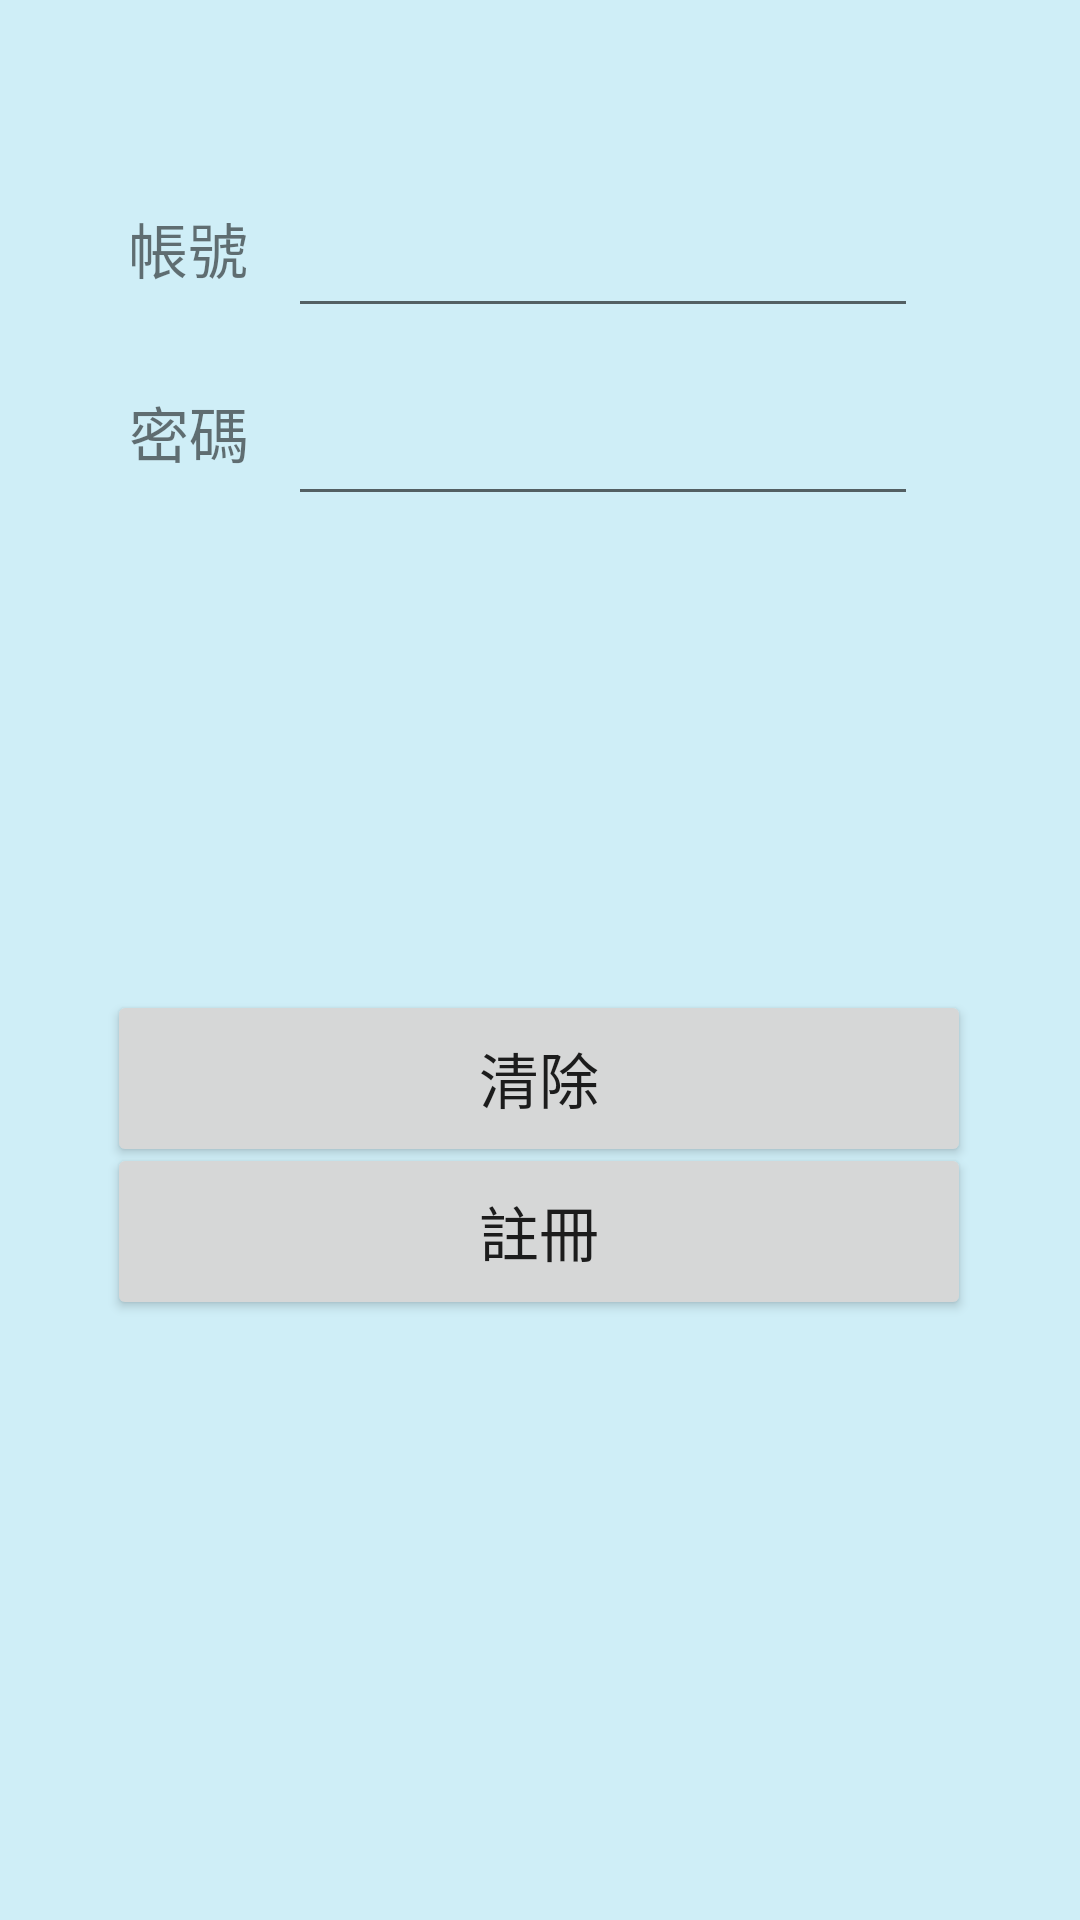

Layout XML and referenced resources for this Android screen:
<!-- AndroidManifest.xml: application theme Theme.2320 -->
<!-- res/layout/activity_register.xml -->
<?xml version="1.0" encoding="utf-8"?>
<androidx.constraintlayout.widget.ConstraintLayout xmlns:android="http://schemas.android.com/apk/res/android"
    xmlns:app="http://schemas.android.com/apk/res-auto"
    xmlns:tools="http://schemas.android.com/tools"
    android:layout_width="match_parent"
    android:layout_height="match_parent"
    android:background="#CFEEF7"
    tools:context=".register">

    <TextView
        android:id="@+id/textView"
        android:layout_width="84dp"
        android:layout_height="56dp"
        android:layout_marginTop="68dp"
        android:text="帳號"
        android:textSize="20sp"
        app:layout_constraintEnd_toEndOf="parent"
        app:layout_constraintHorizontal_bias="0.155"
        app:layout_constraintStart_toStartOf="parent"
        app:layout_constraintTop_toTopOf="parent" />

    <EditText
        android:id="@+id/login2"
        android:layout_width="wrap_content"
        android:layout_height="wrap_content"
        android:layout_marginTop="68dp"
        android:ems="10"
        android:inputType="textPersonName"
        app:layout_constraintEnd_toEndOf="parent"
        app:layout_constraintHorizontal_bias="0.641"
        app:layout_constraintStart_toStartOf="parent"
        app:layout_constraintTop_toTopOf="parent" />

    <TextView
        android:id="@+id/textView2"
        android:layout_width="78dp"
        android:layout_height="55dp"
        android:text="密碼"
        android:textSize="20sp"
        app:layout_constraintBottom_toBottomOf="parent"
        app:layout_constraintEnd_toEndOf="parent"
        app:layout_constraintHorizontal_bias="0.153"
        app:layout_constraintStart_toStartOf="parent"
        app:layout_constraintTop_toTopOf="parent"
        app:layout_constraintVertical_bias="0.221" />

    <EditText
        android:id="@+id/register2"
        android:layout_width="wrap_content"
        android:layout_height="wrap_content"
        android:ems="10"
        android:inputType="textPassword"
        app:layout_constraintBottom_toBottomOf="parent"
        app:layout_constraintEnd_toEndOf="parent"
        app:layout_constraintHorizontal_bias="0.641"
        app:layout_constraintStart_toStartOf="parent"
        app:layout_constraintTop_toTopOf="parent"
        app:layout_constraintVertical_bias="0.218" />

    <TextView
        android:id="@+id/tv2"
        android:layout_width="264dp"
        android:layout_height="79dp"
        android:textSize="20sp"
        app:layout_constraintBottom_toBottomOf="parent"
        app:layout_constraintEnd_toEndOf="parent"
        app:layout_constraintHorizontal_bias="0.496"
        app:layout_constraintStart_toStartOf="parent"
        app:layout_constraintTop_toTopOf="parent"
        app:layout_constraintVertical_bias="0.345" />

    <Button
        android:id="@+id/register3"
        android:layout_width="288dp"
        android:layout_height="59dp"
        android:text="註冊"
        android:textSize="20sp"
        app:layout_constraintBottom_toBottomOf="parent"
        app:layout_constraintEnd_toEndOf="parent"
        app:layout_constraintHorizontal_bias="0.495"
        app:layout_constraintStart_toStartOf="parent"
        app:layout_constraintTop_toTopOf="parent"
        app:layout_constraintVertical_bias="0.656" />

    <Button
        android:id="@+id/cancel2"
        android:layout_width="288dp"
        android:layout_height="59dp"
        android:text="清除"
        android:textSize="20sp"
        app:layout_constraintBottom_toBottomOf="parent"
        app:layout_constraintEnd_toEndOf="parent"
        app:layout_constraintHorizontal_bias="0.495"
        app:layout_constraintStart_toStartOf="parent"
        app:layout_constraintTop_toTopOf="parent"
        app:layout_constraintVertical_bias="0.568" />
</androidx.constraintlayout.widget.ConstraintLayout>
<!-- resources referenced by this layout -->
<resources>
  <style name="Theme.2320" parent="Theme.MaterialComponents.DayNight.DarkActionBar">
          
          <item name="colorPrimary">@color/purple_500</item>
          <item name="colorPrimaryVariant">@color/purple_700</item>
          <item name="colorOnPrimary">@color/white</item>
          
          <item name="colorSecondary">@color/teal_200</item>
          <item name="colorSecondaryVariant">@color/teal_700</item>
          <item name="colorOnSecondary">@color/black</item>
          
          <item name="android:statusBarColor" tools:targetApi="l">?attr/colorPrimaryVariant</item>
          
      </style>
  <!-- not gathered from this repository: default colours our renderer supplied (Android Studio template values) -->
  <color name="purple_500">#FF6200EE</color>
  <color name="purple_700">#FF3700B3</color>
  <color name="teal_200">#FF03DAC5</color>
  <color name="teal_700">#FF018786</color>
  <color name="black">#FF000000</color>
  <color name="white">#FFFFFFFF</color>
</resources>
